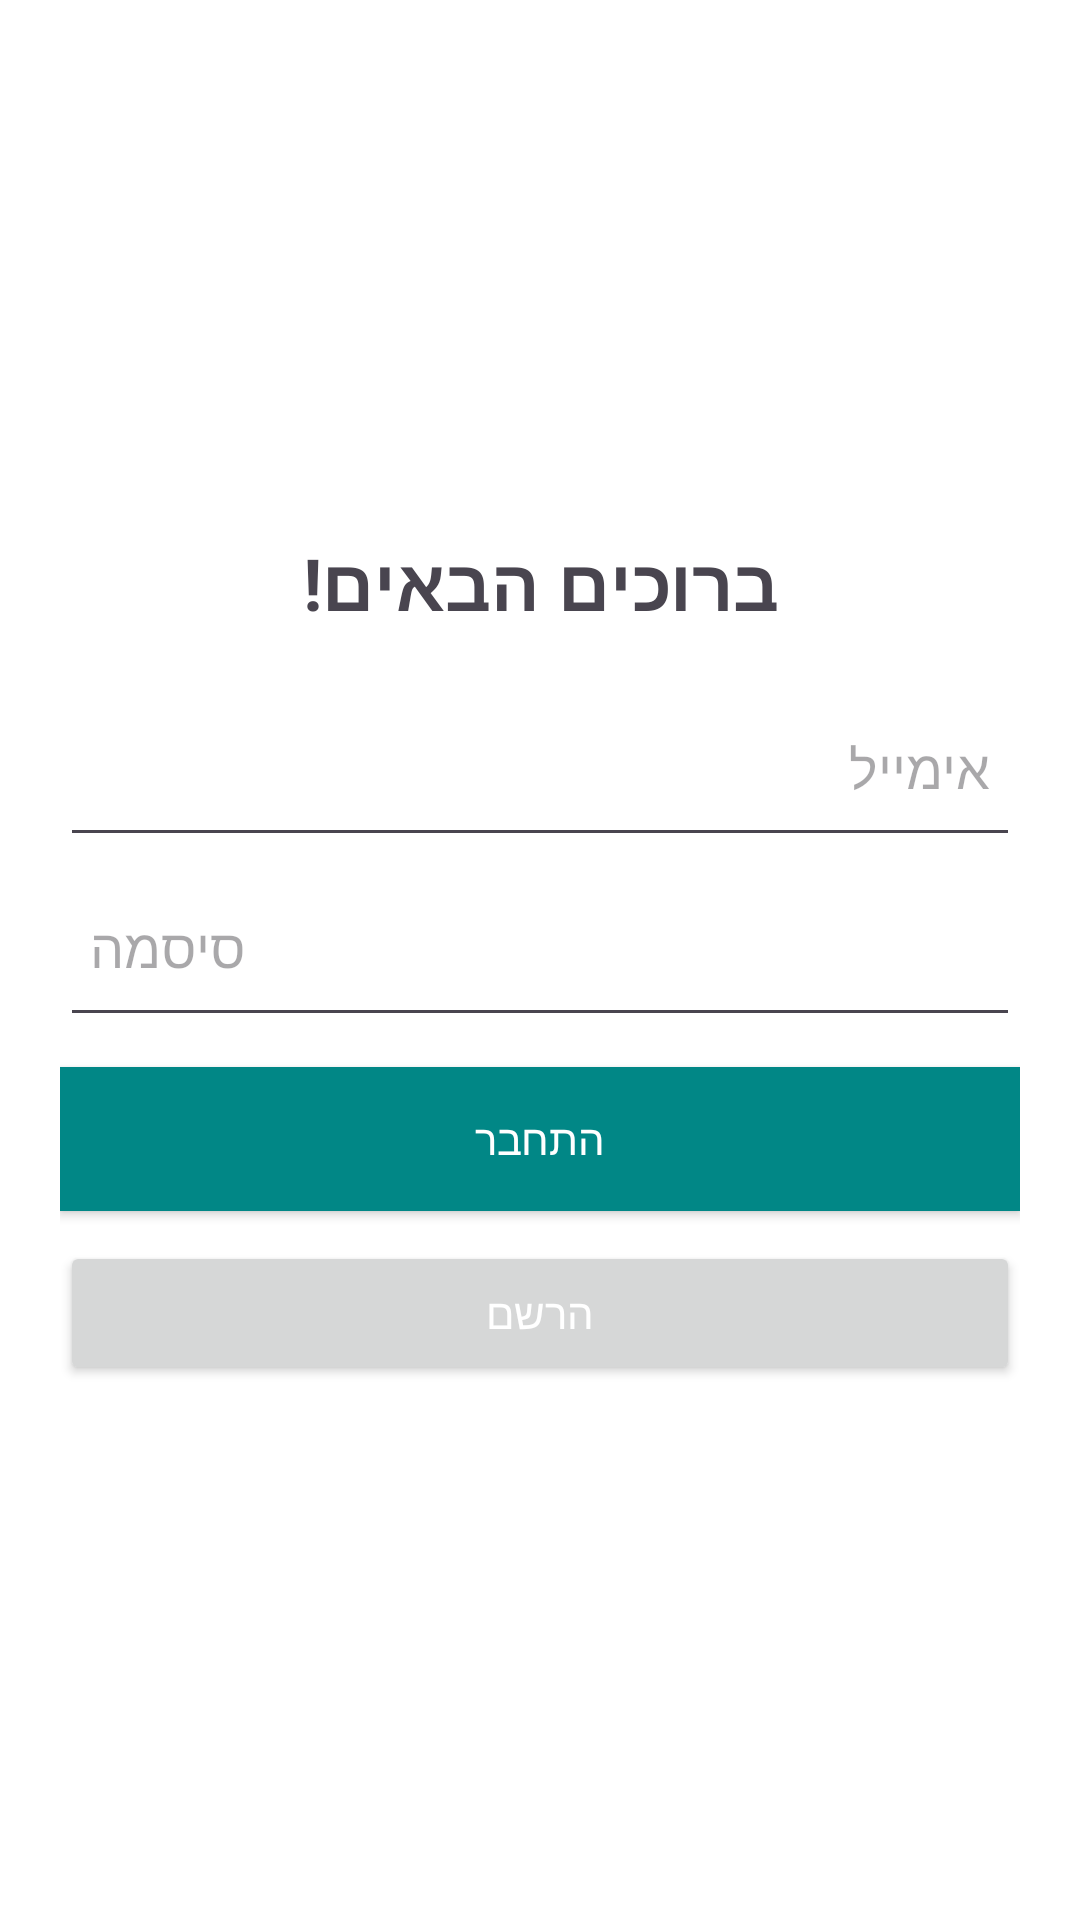

Write the Android layout XML for this screen, with the resource values it uses.
<!-- AndroidManifest.xml: application theme Theme.To_the_traveler -->
<!-- res/layout/fragment_home.xml -->
<?xml version="1.0" encoding="utf-8"?>
<LinearLayout xmlns:android="http://schemas.android.com/apk/res/android"
    android:layout_width="match_parent"
    android:layout_height="match_parent"
    android:orientation="vertical"
    android:padding="20dp"
    android:gravity="center"
    android:background="@color/white">

    <TextView
        android:layout_width="wrap_content"
        android:layout_height="wrap_content"
        android:text="ברוכים הבאים!"
        android:textSize="24sp"
        android:textStyle="bold"
        android:layout_gravity="center"
        android:paddingBottom="16dp" />

    <EditText
        android:id="@+id/et_email"
        android:layout_width="match_parent"
        android:layout_height="59dp"
        android:hint="אימייל"
        android:inputType="textEmailAddress"
        android:padding="10dp" />

    <EditText
        android:id="@+id/et_password"
        android:layout_width="match_parent"
        android:layout_height="60dp"
        android:hint="סיסמה"
        android:inputType="textPassword"
        android:padding="10dp" />

    <ProgressBar
        android:id="@+id/progressBar"
        android:layout_width="wrap_content"
        android:layout_height="wrap_content"
        android:visibility="gone"
        android:layout_gravity="center"
        android:padding="10dp" />

    <Button
        android:id="@+id/btn_login"
        android:layout_width="match_parent"
        android:layout_height="wrap_content"
        android:text="התחבר"
        android:background="@color/teal_700"
        android:textColor="@android:color/white"
        android:padding="12dp"
        android:layout_marginTop="10dp" />

    <Button
        android:id="@+id/btn_register"
        android:layout_width="match_parent"
        android:layout_height="wrap_content"
        android:text="הרשם"
        android:textColor="@android:color/white"
        android:padding="12dp"
        android:layout_marginTop="10dp" />
</LinearLayout>
<!-- resources referenced by this layout -->
<resources>
  <style name="Theme.To_the_traveler" parent="Base.Theme.To_the_traveler" />
  <style name="Base.Theme.To_the_traveler" parent="Theme.Material3.DayNight.NoActionBar">
          
          
      </style>
  <!-- not gathered from this repository: default colours our renderer supplied (Android Studio template values) -->
  <color name="teal_700">#FF018786</color>
  <color name="white">#FFFFFFFF</color>
</resources>
